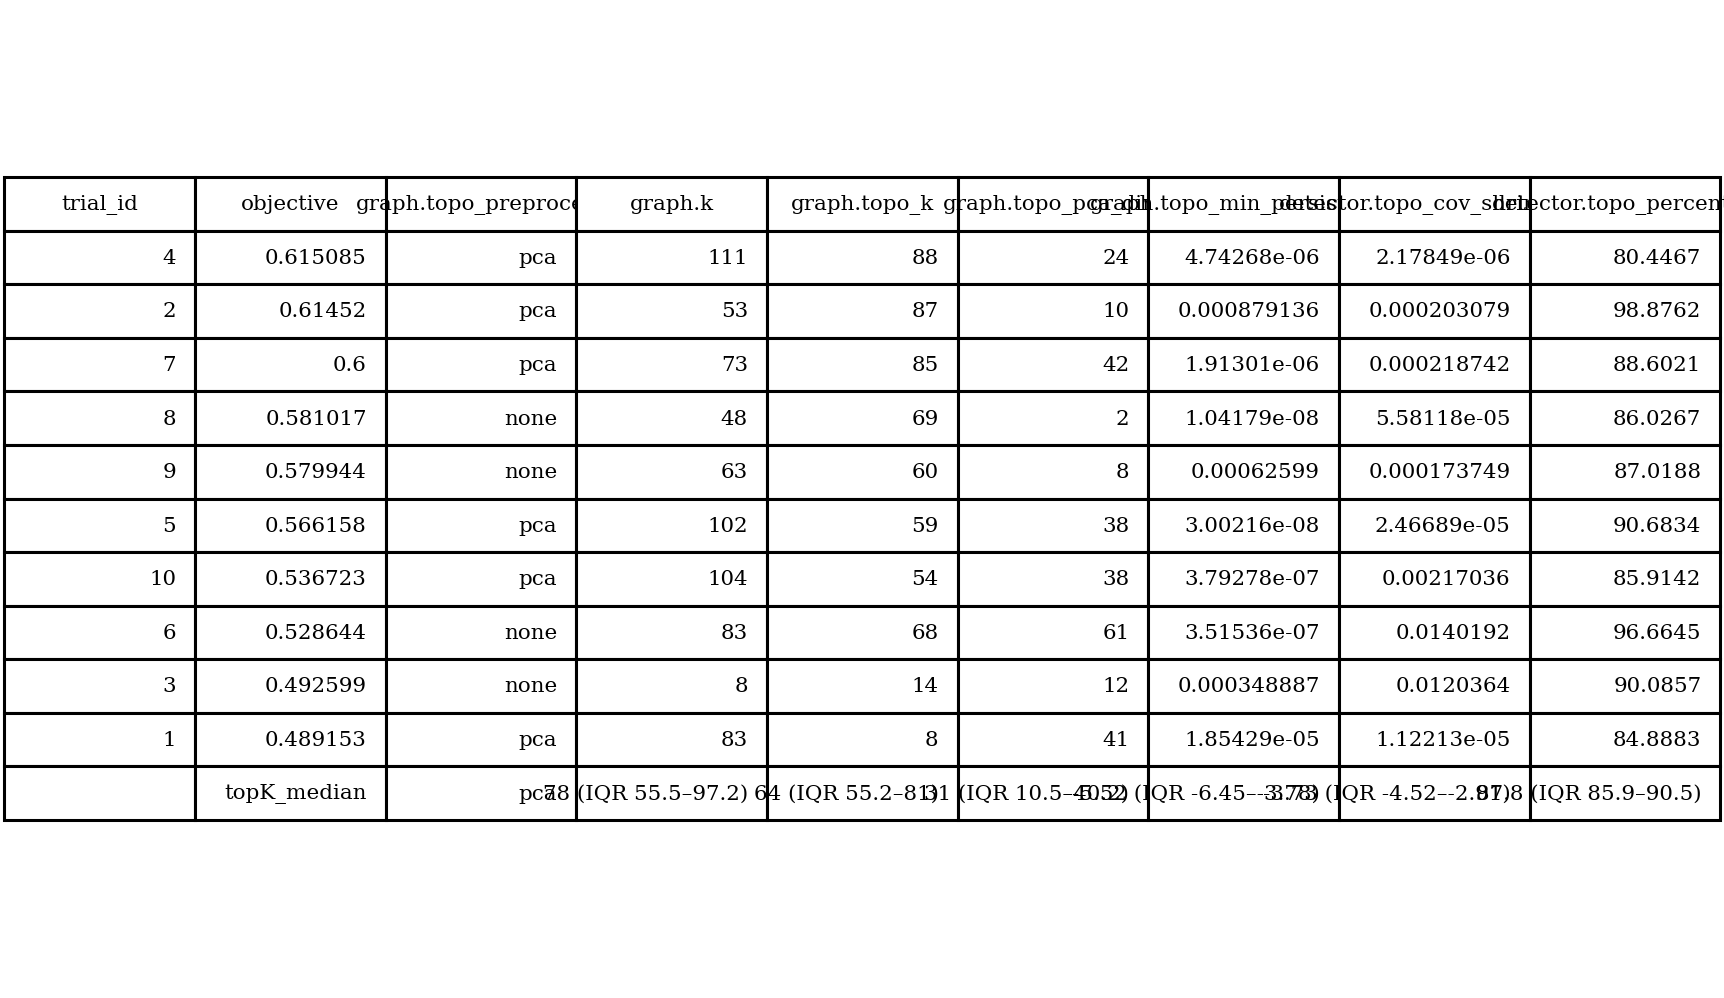

The data file committed next to this chart (first rows):
trial_id, objective, graph.topo_preprocess, graph.k, graph.topo_k, graph.topo_pca_dim, graph.topo_min_persistence, detector.topo_cov_shrinkage, detector.topo_percentile
4, 0.6151, pca, 111, 88, 24, 4.74268e-06, 2.17849e-06, 80.45
2, 0.6145, pca, 53, 87, 10, 0.0008791, 0.0002031, 98.88
7, 0.6, pca, 73, 85, 42, 1.91301e-06, 0.0002187, 88.6
8, 0.581, none, 48, 69, 2, 1.04179e-08, 5.58118e-05, 86.03
9, 0.5799, none, 63, 60, 8, 0.000626, 0.0001737, 87.02
5, 0.5662, pca, 102, 59, 38, 3.00216e-08, 2.46689e-05, 90.68
10, 0.5367, pca, 104, 54, 38, 3.79278e-07, 0.00217, 85.91
6, 0.5286, none, 83, 68, 61, 3.51536e-07, 0.01402, 96.66
3, 0.4926, none, 8, 14, 12, 0.0003489, 0.01204, 90.09
1, 0.4892, pca, 83, 8, 41, 1.85429e-05, 1.12213e-05, 84.89
